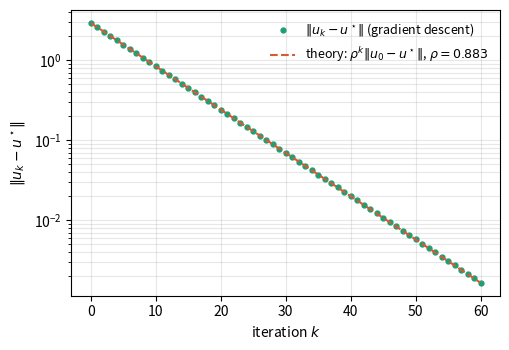

Generate this figure with matplotlib: (Note: this script raises an exception after producing the figure.)
"""
Generates figures/ex1_gd_convergence.pdf
Exercise 1 (Section 2 of variational_formulations.tex): gradient descent
convergence on the 3-mass spring chain, checked against the theoretical
contraction rate rho = max_i |1 - step*lambda_i(K)|.
"""
import numpy as np
import matplotlib
matplotlib.use("Agg")
import matplotlib.pyplot as plt

K = np.array([[2,-1,0],[-1,2,-1],[0,-1,2]], dtype=float)
f = np.array([1,1,1], dtype=float)
u_star = np.linalg.solve(K, f)

eigvals = np.linalg.eigvalsh(K)
alpha, M = eigvals[0], eigvals[-1]
step = 0.2
rho = max(abs(1 - step*ev) for ev in eigvals)   # theoretical contraction rate

u = np.zeros(3)
errors = [np.linalg.norm(u - u_star)]
n_iter = 60
for _ in range(n_iter):
    grad = K @ u - f
    u = u - step*grad
    errors.append(np.linalg.norm(u - u_star))

k = np.arange(n_iter+1)
theory = errors[0]*rho**k

fig, ax = plt.subplots(figsize=(5.2, 3.6))
ax.semilogy(k, errors, "o", ms=3.5, color="#1D9E75", label=r"$\|u_k-u^\star\|$ (gradient descent)")
ax.semilogy(k, theory, "--", color="#D85A30", label=fr"theory: $\rho^k\|u_0-u^\star\|$, $\rho={rho:.3f}$")
ax.set_xlabel("iteration $k$")
ax.set_ylabel(r"$\|u_k-u^\star\|$")
ax.legend(frameon=False, fontsize=9)
ax.grid(True, which="both", alpha=0.3)
fig.tight_layout()
fig.savefig("../../../figures/ch1/ex1_gd_convergence.pdf")
print("alpha =", alpha, " M =", M, " rho =", rho)
print("final error:", errors[-1])
